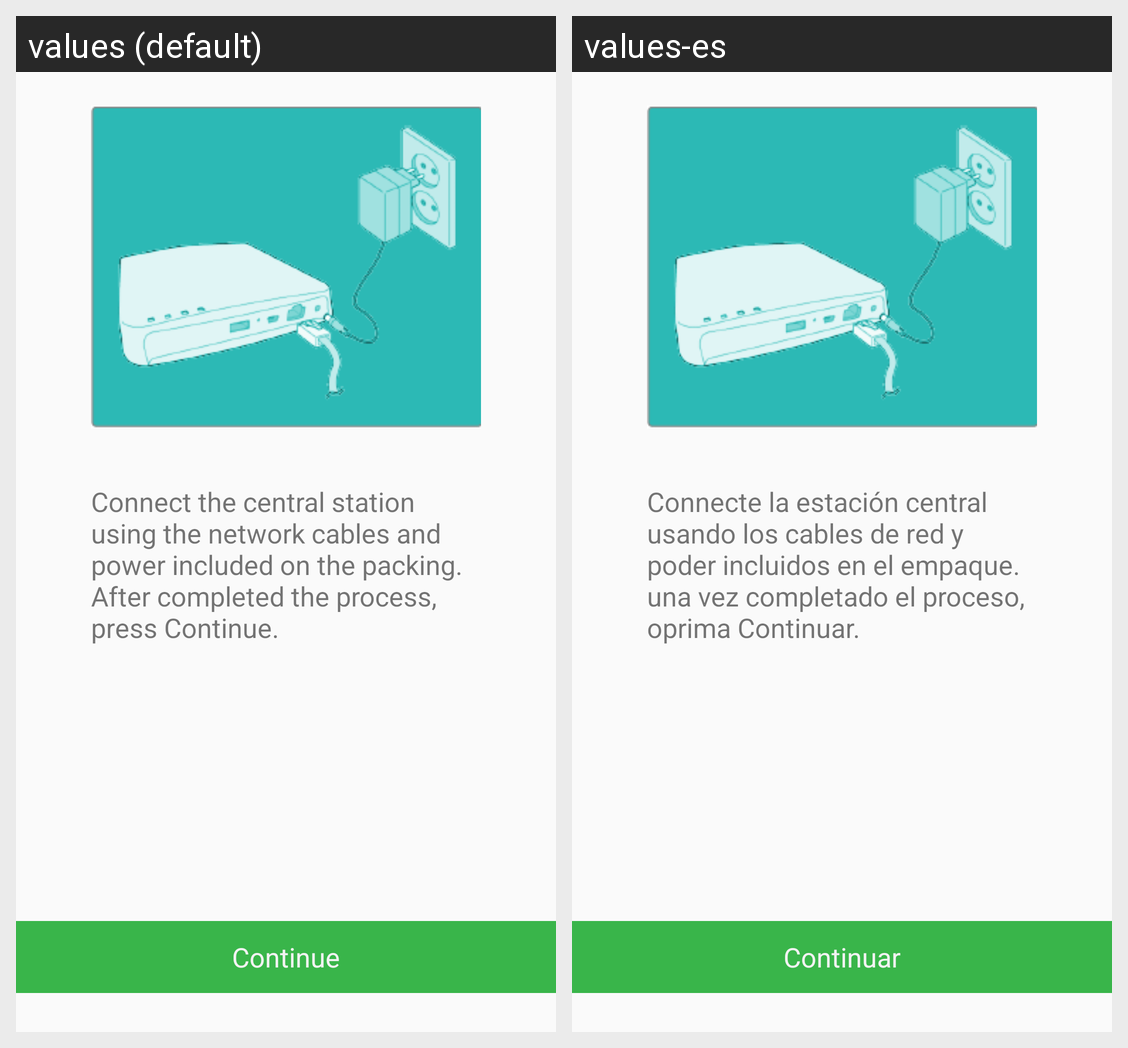

Translations of the strings shown on this Android screen, per locale in the grid:
Android screen res/layout/activity_connect_outlet.xml rendered under 2 locales, left to right: values (default), values-es. Device: Nexus 5 (rendered at 1080×1920; each locale shown at half size, 540×960, under a caption strip naming it); theme AppTheme.
Strings drawn on this screen, with the default value and each locale's value (text and hints the layout hard-codes, and strings that could not be matched under every locale, appear in the picture but are not listed):

label_connect_outlet
  values: Connect the central station using the network cables and power included on the packing. After completed the process, press Continue.
  values-es: Connecte la estación central usando los cables de red y poder incluidos en el empaque. una vez completado el proceso, oprima Continuar.

btn_connect_outlet
  values: Continue
  values-es: Continuar
